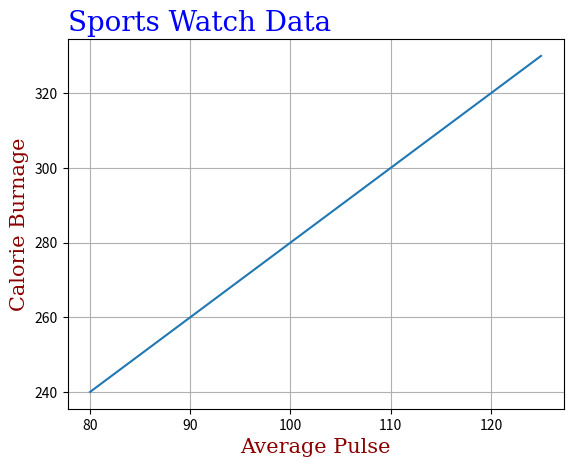

The script that saved this image:
import numpy as np
import matplotlib.pyplot as plt

x = np.array([80, 85, 90, 95, 100, 105, 110, 115, 120, 125])
y = np.array([240, 250, 260, 270, 280, 290, 300, 310, 320, 330])

plt.plot(x, y)

# font defining dicts
font1 = {'family':'serif','color':'blue','size':20}
font2 = {'family':'serif','color':'darkred','size':15}

# this will display title of plot
plt.title("Sports Watch Data", fontdict = font1, loc = 'left')

plt.xlabel("Average Pulse", fontdict = font2)
plt.ylabel("Calorie Burnage", fontdict = font2)

# this will enable grid behind the plot
plt.grid()
# plt.grid(axis='x') # doing this will only display grid in particular axisXX

plt.show()